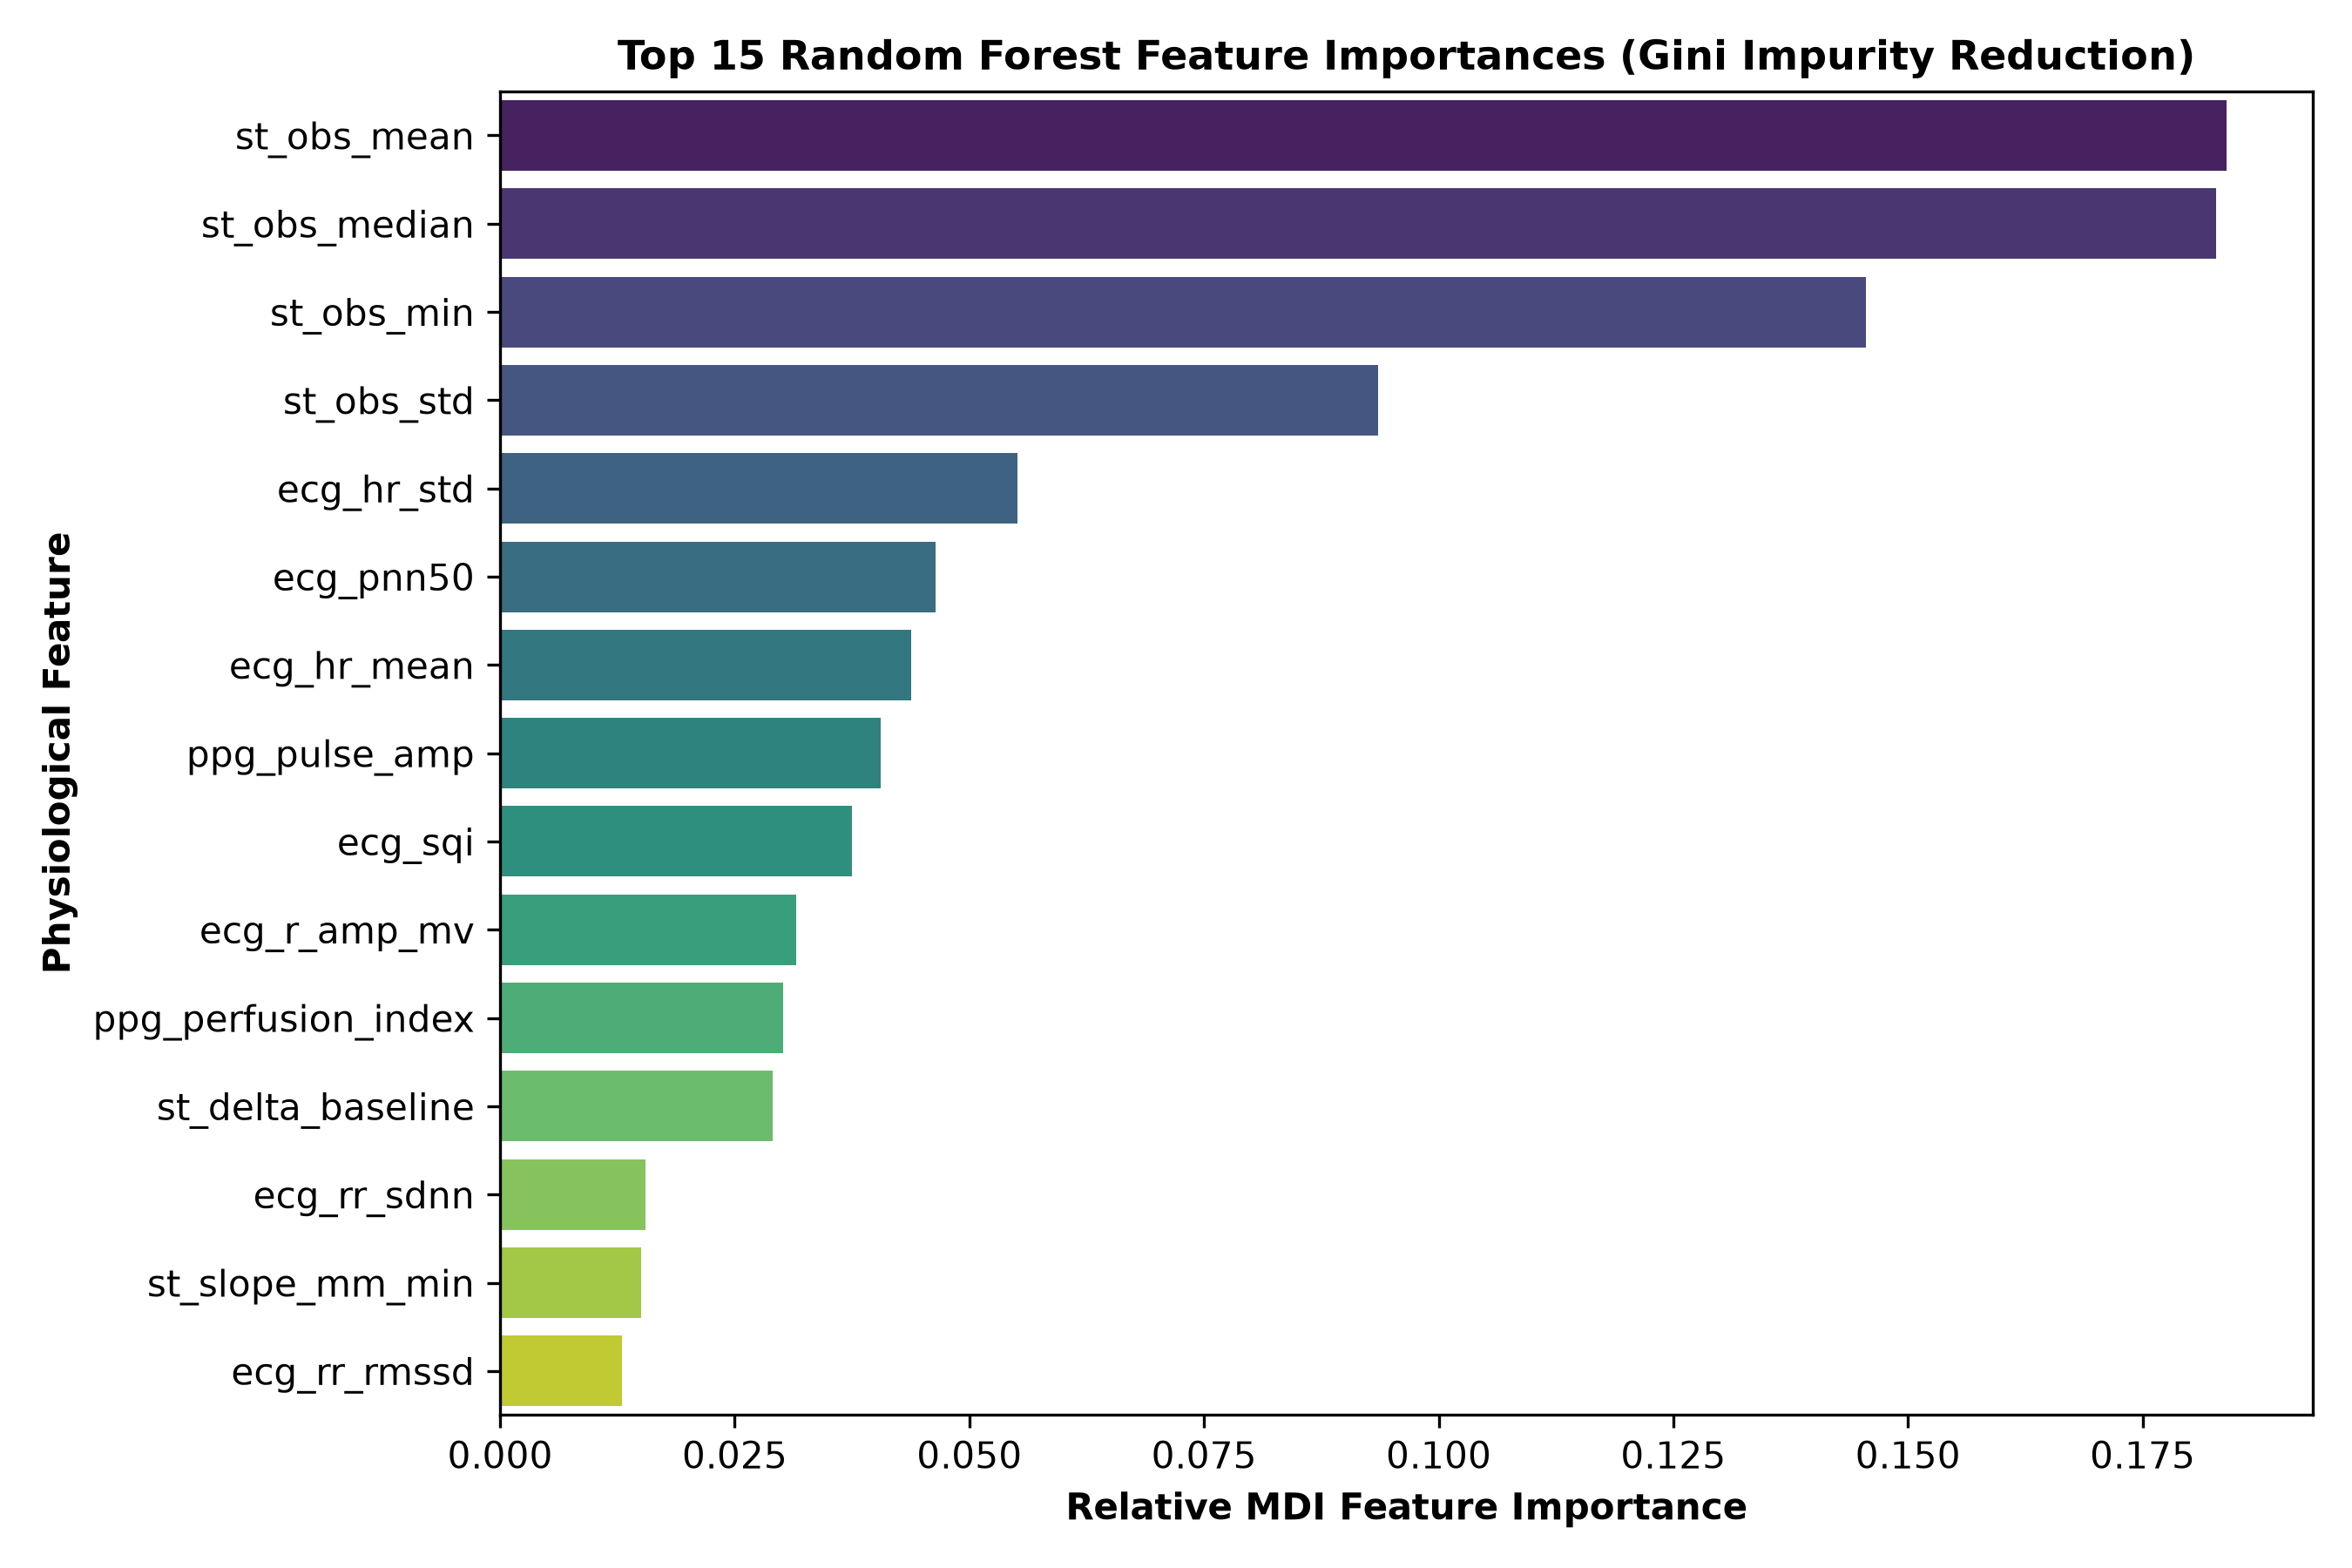

The file beside this chart, header and first rows:
feature, importance
st_obs_mean, 0.1839
st_obs_median, 0.1828
st_obs_min, 0.1456
st_obs_std, 0.09355
ecg_hr_std, 0.05508
ecg_pnn50, 0.04636
ecg_hr_mean, 0.04381
ppg_pulse_amp, 0.04055
ecg_sqi, 0.03746
ecg_r_amp_mv, 0.03153
ppg_perfusion_index, 0.03016
st_delta_baseline, 0.02907
ecg_rr_sdnn, 0.01548
st_slope_mm_min, 0.01507
ecg_rr_rmssd, 0.01301
pat_iqr_ms, 0.01229
pat_valid_fraction, 0.005742
pat_median_ms, 0.005705
spo2_mean, 0.004322
spo2_min, 0.004001
spo2_std, 0.003496
ppg_sqi, 0.0004833
pat_valid, 0.0003659
spo2_desat_count, 0.0001282
ecg_qrs_width_ms, 0.0
ppg_crest_time_ms, 0.0
